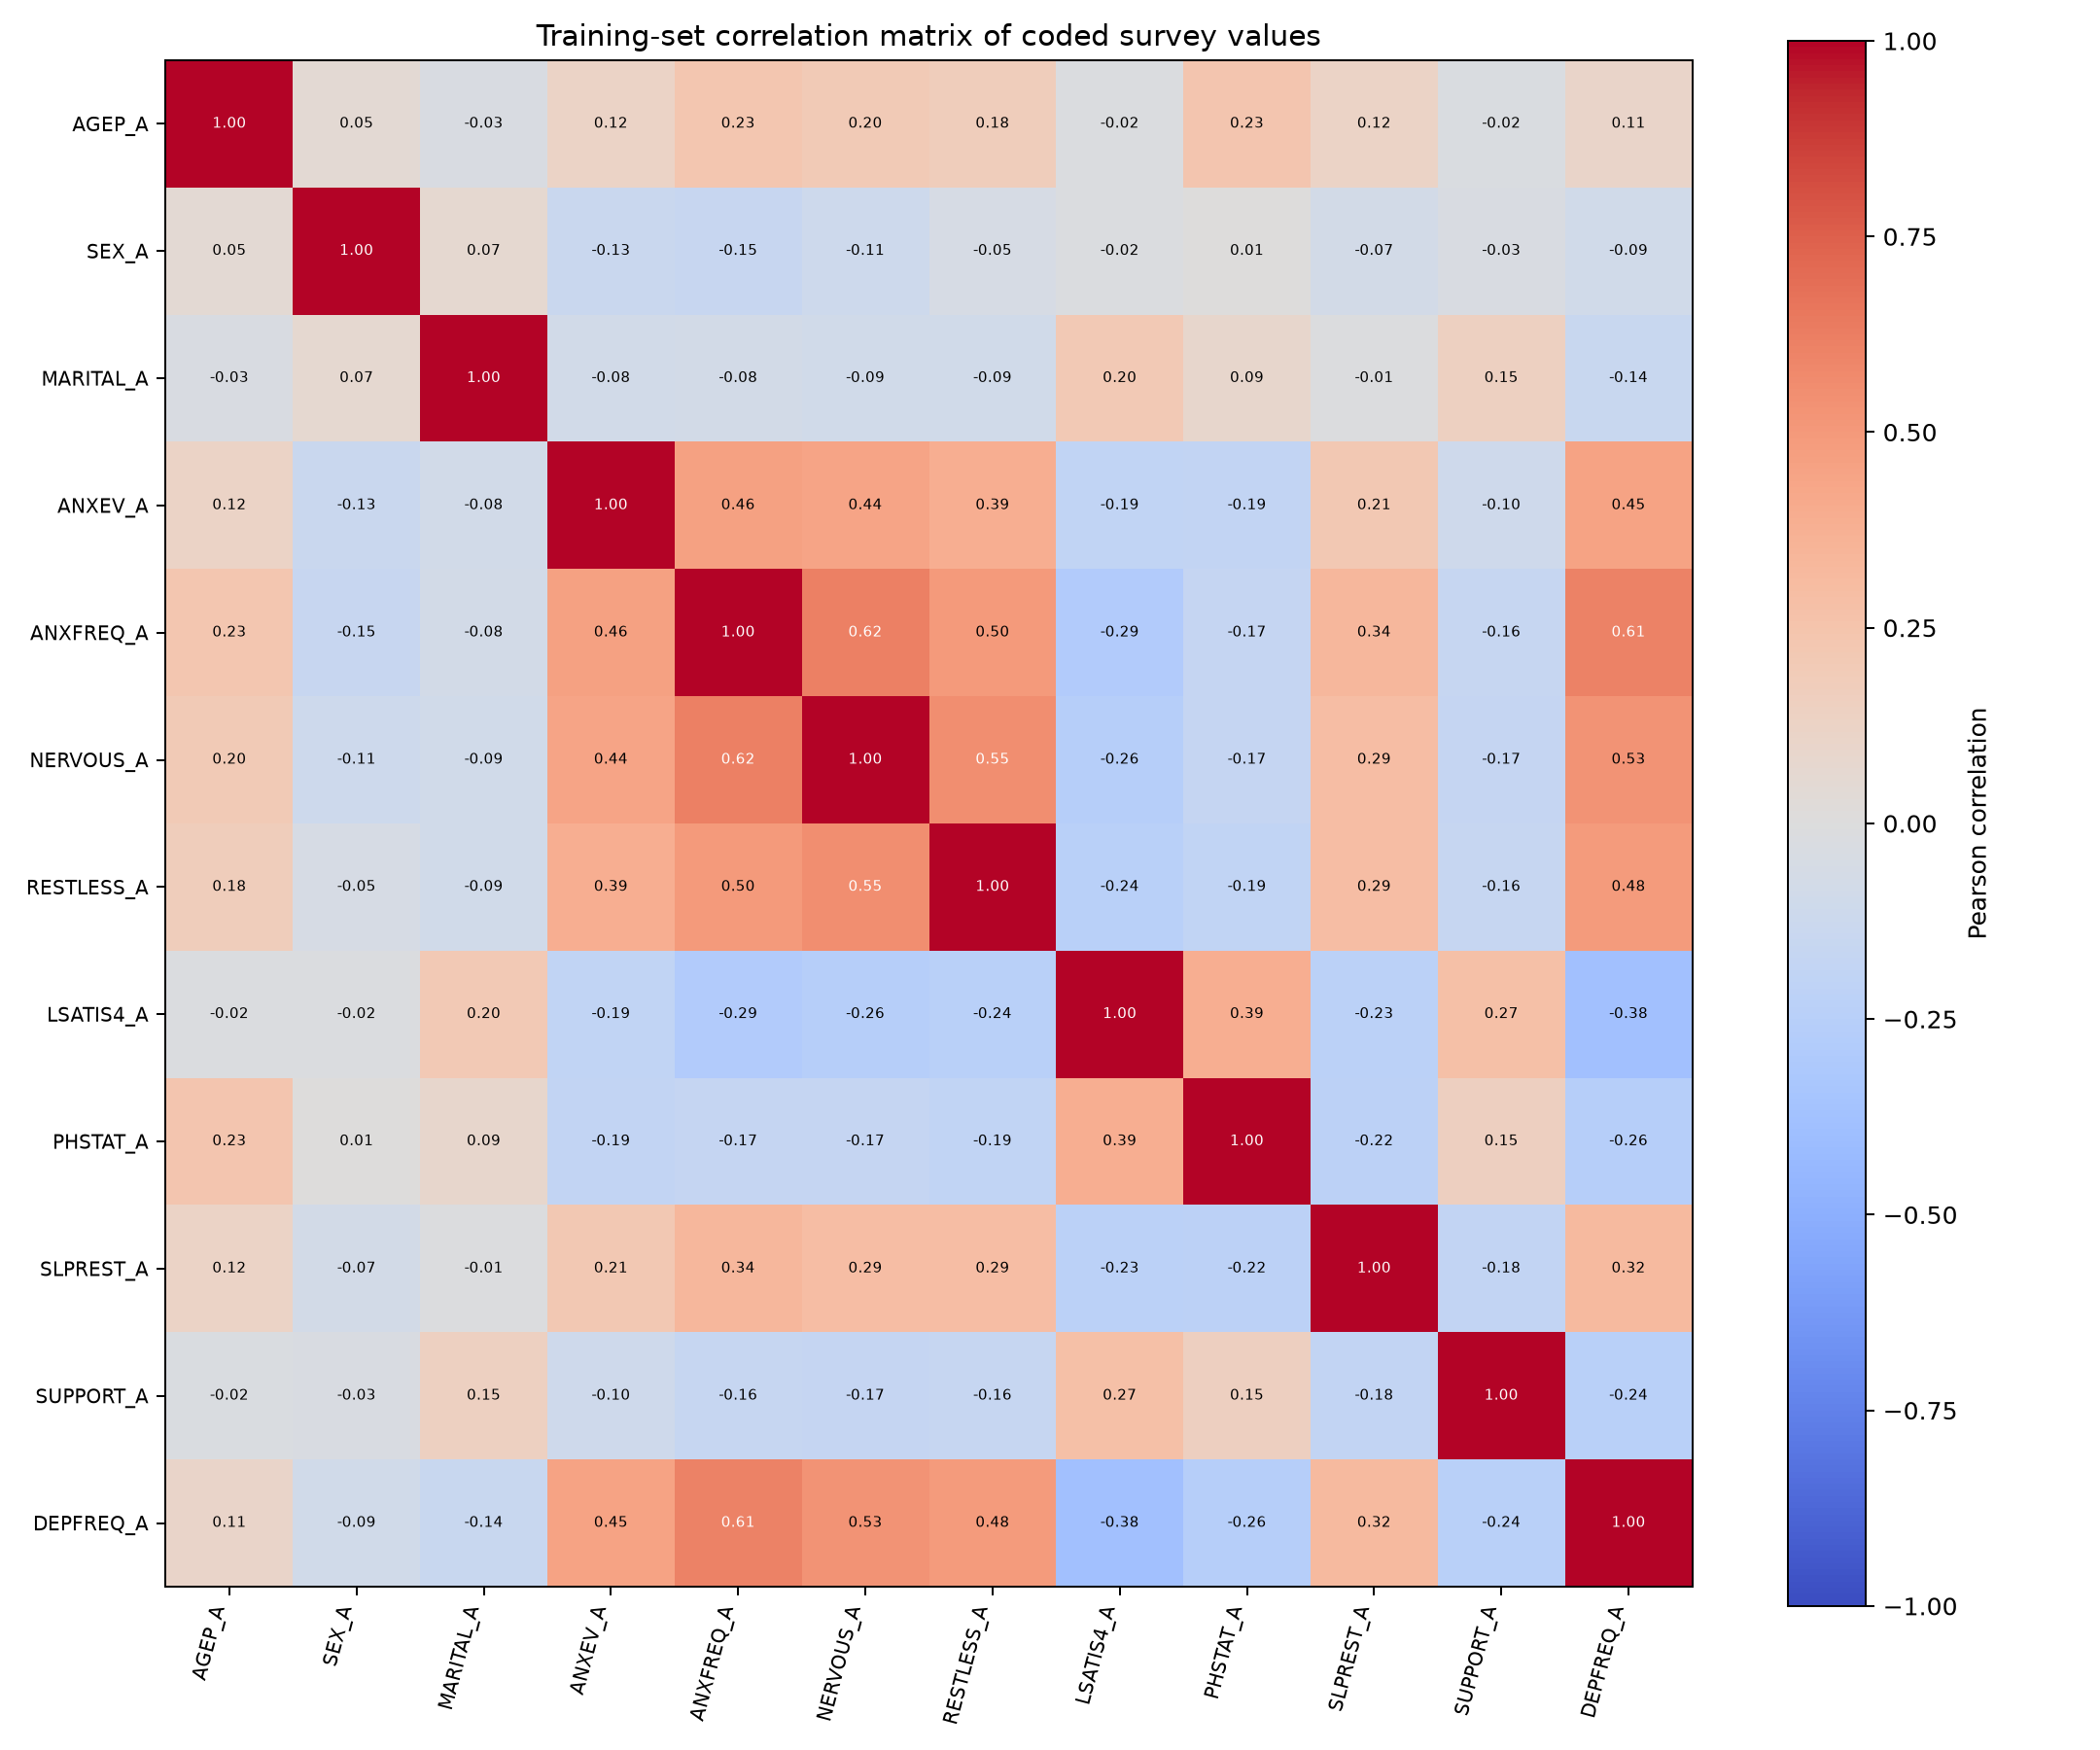

Values plotted in this chart, from the file beside it:
, AGEP_A, SEX_A, MARITAL_A, ANXEV_A, ANXFREQ_A, NERVOUS_A, RESTLESS_A, LSATIS4_A, PHSTAT_A, SLPREST_A, SUPPORT_A, DEPFREQ_A
AGEP_A, 1.0, 0.04689, -0.03423, 0.1188, 0.2314, 0.2017, 0.1786, -0.02073, 0.2345, 0.1196, -0.02401, 0.1068
SEX_A, 0.04689, 1.0, 0.06804, -0.1339, -0.1486, -0.1098, -0.05067, -0.02178, 0.005375, -0.07126, -0.03222, -0.09275
MARITAL_A, -0.03423, 0.06804, 1.0, -0.08445, -0.07801, -0.09027, -0.08987, 0.2043, 0.09232, -0.01209, 0.1477, -0.1412
ANXEV_A, 0.1188, -0.1339, -0.08445, 1.0, 0.4605, 0.4396, 0.3855, -0.1945, -0.1864, 0.2112, -0.1035, 0.4464
ANXFREQ_A, 0.2314, -0.1486, -0.07801, 0.4605, 1.0, 0.6155, 0.4959, -0.2889, -0.1667, 0.3358, -0.1632, 0.6058
NERVOUS_A, 0.2017, -0.1098, -0.09027, 0.4396, 0.6155, 1.0, 0.5536, -0.2634, -0.1712, 0.2923, -0.1711, 0.5278
RESTLESS_A, 0.1786, -0.05067, -0.08987, 0.3855, 0.4959, 0.5536, 1.0, -0.2407, -0.1876, 0.2909, -0.1634, 0.4844
LSATIS4_A, -0.02073, -0.02178, 0.2043, -0.1945, -0.2889, -0.2634, -0.2407, 1.0, 0.3865, -0.2318, 0.2743, -0.378
PHSTAT_A, 0.2345, 0.005375, 0.09232, -0.1864, -0.1667, -0.1712, -0.1876, 0.3865, 1.0, -0.22, 0.152, -0.2644
SLPREST_A, 0.1196, -0.07126, -0.01209, 0.2112, 0.3358, 0.2923, 0.2909, -0.2318, -0.22, 1.0, -0.1825, 0.3178
SUPPORT_A, -0.02401, -0.03222, 0.1477, -0.1035, -0.1632, -0.1711, -0.1634, 0.2743, 0.152, -0.1825, 1.0, -0.2373
DEPFREQ_A, 0.1068, -0.09275, -0.1412, 0.4464, 0.6058, 0.5278, 0.4844, -0.378, -0.2644, 0.3178, -0.2373, 1.0
